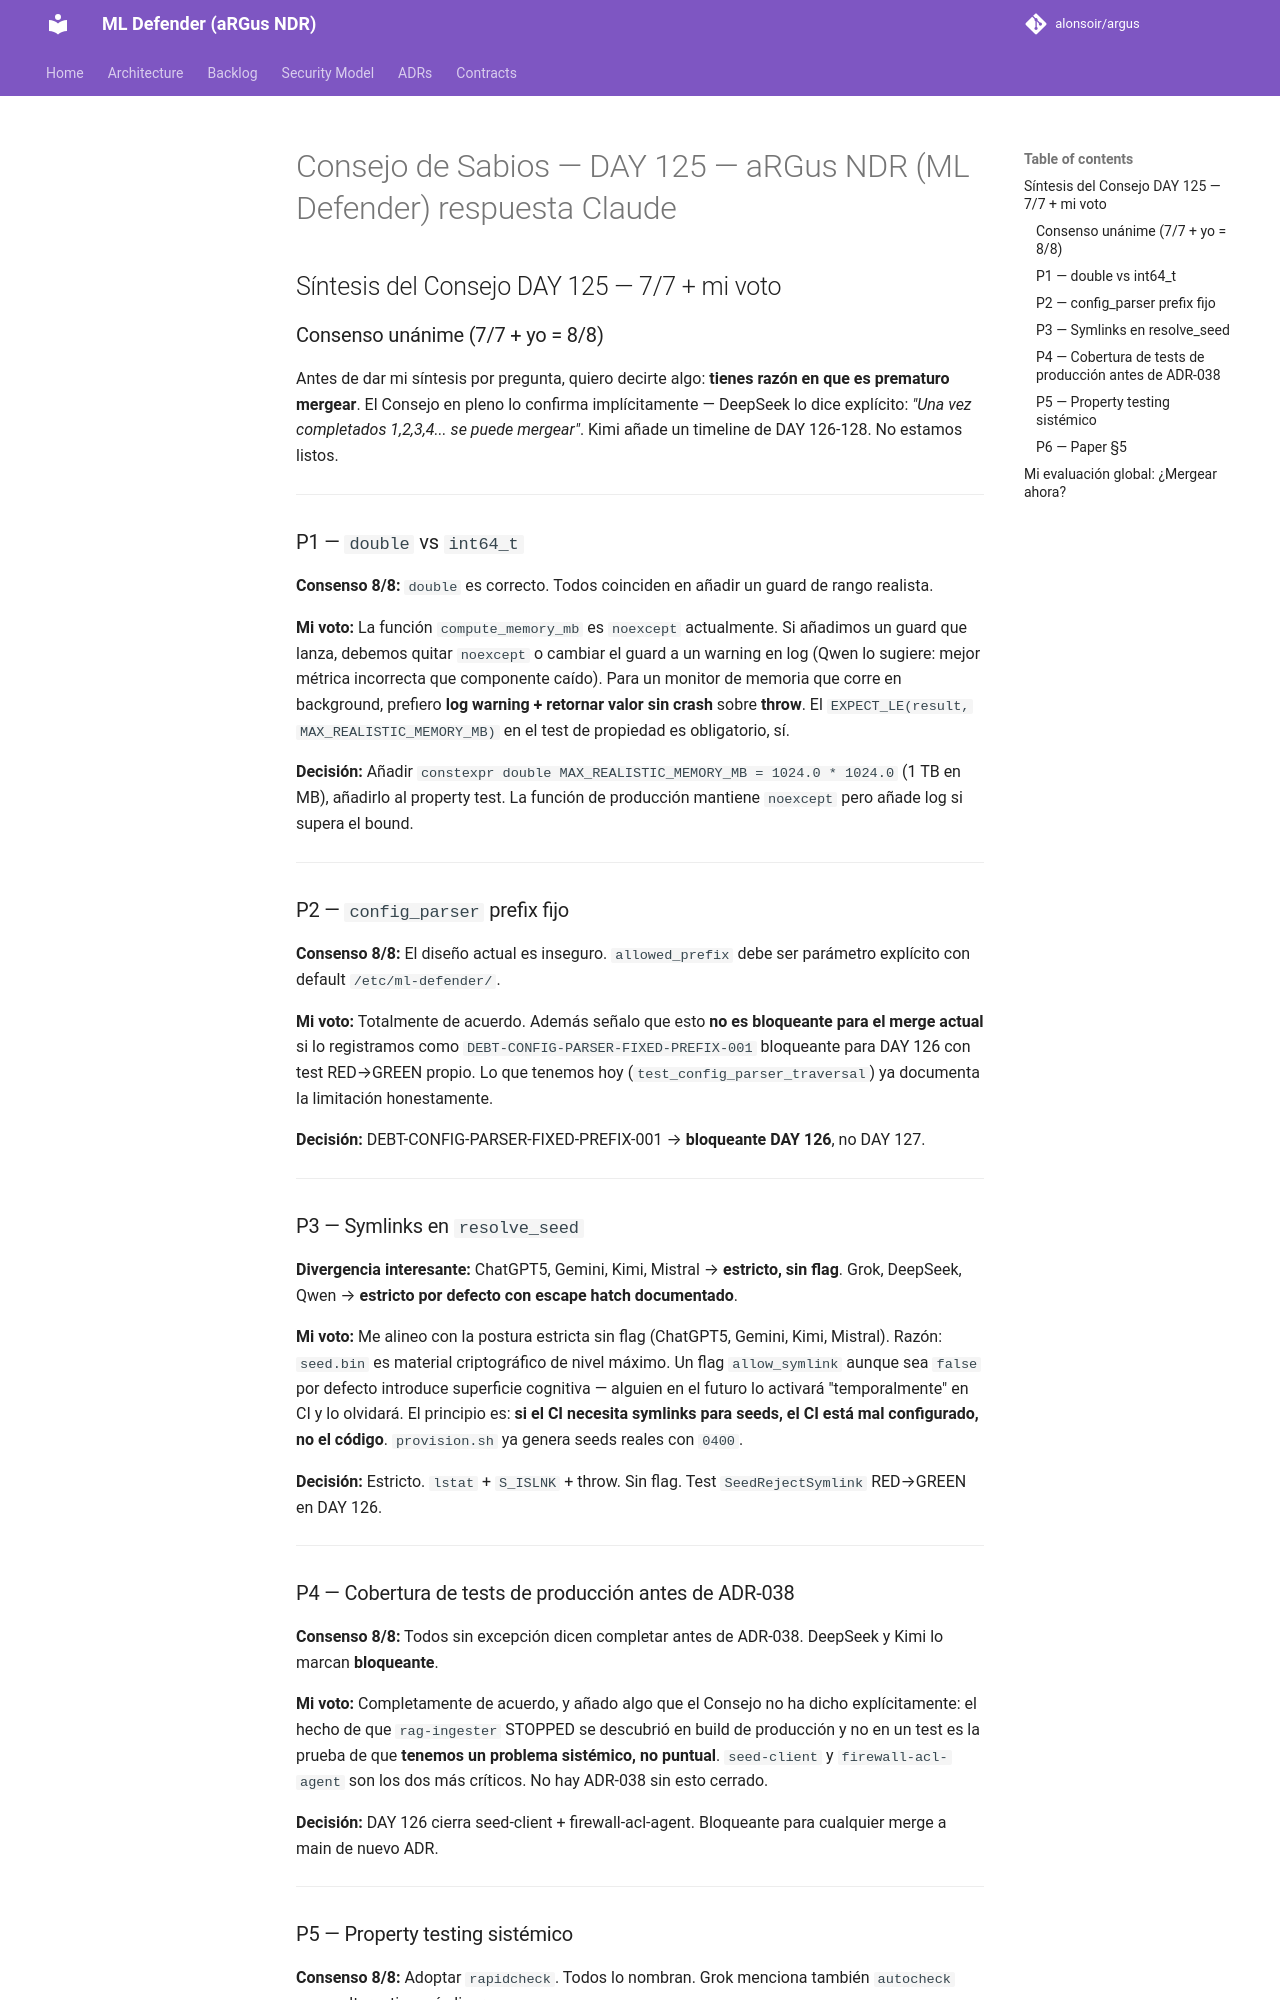

repository: alonsoir/argus · page: council/Consejo de Sabios — DAY 125 — aRGus NDR (ML Defender)-respuesta-Claude/index.html · generator: mkdocs

## Síntesis del Consejo DAY 125 — 7/7 + mi voto

### Consenso unánime (7/7 + yo = 8/8)

Antes de dar mi síntesis por pregunta, quiero decirte algo: **tienes razón en que es prematuro mergear**. El Consejo en pleno lo confirma implícitamente — DeepSeek lo dice explícito: *"Una vez completados 1,2,3,4... se puede mergear"*. Kimi añade un timeline de DAY 126-128. No estamos listos.

---

### P1 — `double` vs `int64_t`

**Consenso 8/8:** `double` es correcto. Todos coinciden en añadir un guard de rango realista.

**Mi voto:** La función `compute_memory_mb` es `noexcept` actualmente. Si añadimos un guard que lanza, debemos quitar `noexcept` o cambiar el guard a un warning en log (Qwen lo sugiere: mejor métrica incorrecta que componente caído). Para un monitor de memoria que corre en background, prefiero **log warning + retornar valor sin crash** sobre **throw**. El `EXPECT_LE(result, MAX_REALISTIC_MEMORY_MB)` en el test de propiedad es obligatorio, sí.

**Decisión:** Añadir `constexpr double MAX_REALISTIC_MEMORY_MB = 1024.0 * 1024.0` (1 TB en MB), añadirlo al property test. La función de producción mantiene `noexcept` pero añade log si supera el bound.

---

### P2 — `config_parser` prefix fijo

**Consenso 8/8:** El diseño actual es inseguro. `allowed_prefix` debe ser parámetro explícito con default `/etc/ml-defender/`.

**Mi voto:** Totalmente de acuerdo. Además señalo que esto **no es bloqueante para el merge actual** si lo registramos como `DEBT-CONFIG-PARSER-FIXED-PREFIX-001` bloqueante para DAY 126 con test RED→GREEN propio. Lo que tenemos hoy (`test_config_parser_traversal`) ya documenta la limitación honestamente.

**Decisión:** DEBT-CONFIG-PARSER-FIXED-PREFIX-001 → **bloqueante DAY 126**, no DAY 127.

---

### P3 — Symlinks en `resolve_seed`

**Divergencia interesante:** ChatGPT5, Gemini, Kimi, Mistral → **estricto, sin flag**. Grok, DeepSeek, Qwen → **estricto por defecto con escape hatch documentado**.

**Mi voto:** Me alineo con la postura estricta sin flag (ChatGPT5, Gemini, Kimi, Mistral). Razón: `seed.bin` es material criptográfico de nivel máximo. Un flag `allow_symlink` aunque sea `false` por defecto introduce superficie cognitiva — alguien en el futuro lo activará "temporalmente" en CI y lo olvidará. El principio es: **si el CI necesita symlinks para seeds, el CI está mal configurado, no el código**. `provision.sh` ya genera seeds reales con `0400`.

**Decisión:** Estricto. `lstat` + `S_ISLNK` + throw. Sin flag. Test `SeedRejectSymlink` RED→GREEN en DAY 126.

---

### P4 — Cobertura de tests de producción antes de ADR-038

**Consenso 8/8:** Todos sin excepción dicen completar antes de ADR-038. DeepSeek y Kimi lo marcan **bloqueante**.

**Mi voto:** Completamente de acuerdo, y añado algo que el Consejo no ha dicho explícitamente: el hecho de que `rag-ingester` STOPPED se descubrió en build de producción y no en un test es la prueba de que **tenemos un problema sistémico, no puntual**. `seed-client` y `firewall-acl-agent` son los dos más críticos. No hay ADR-038 sin esto cerrado.

**Decisión:** DAY 126 cierra seed-client + firewall-acl-agent. Bloqueante para cualquier merge a main de nuevo ADR.

---
